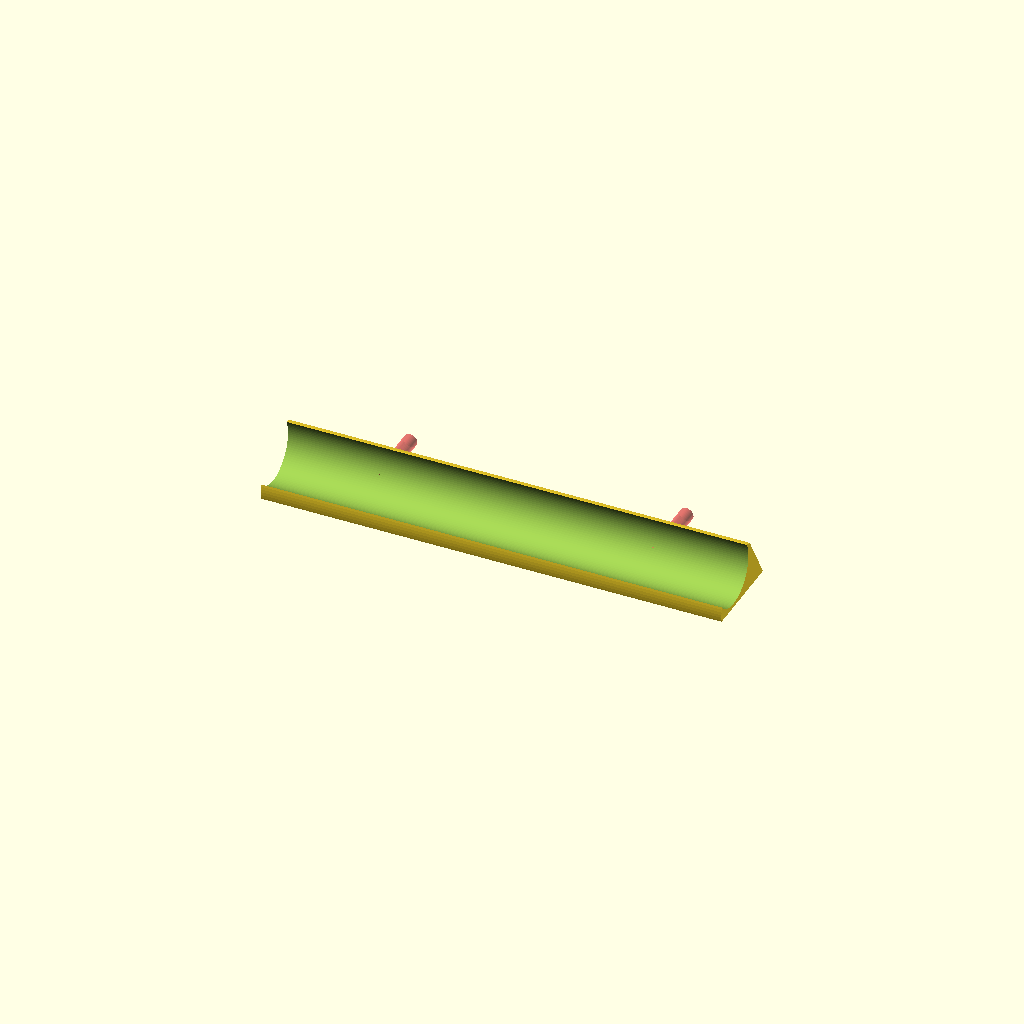
Cell 1: rendered with the file's own defaults.
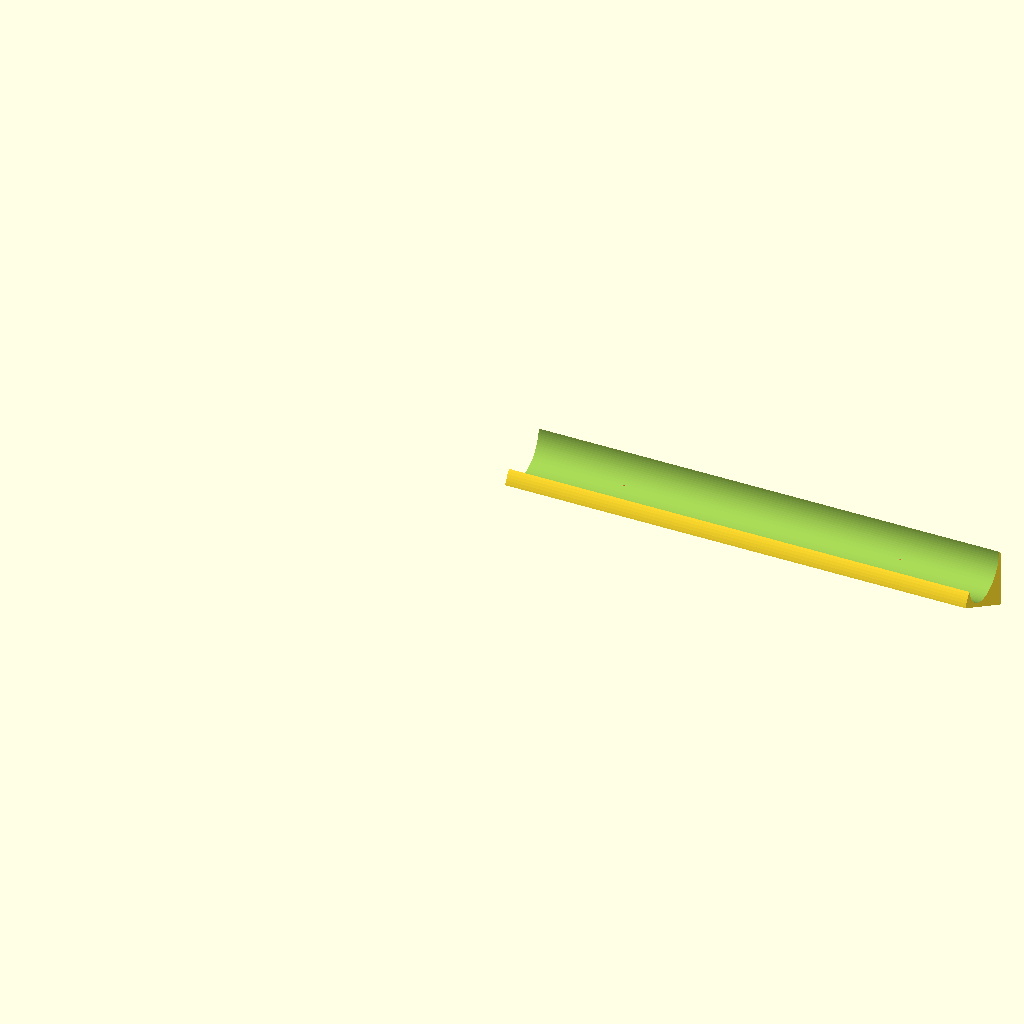
Cell 2 — placeOnBuildPlatform set to "false", the other parameters unchanged.
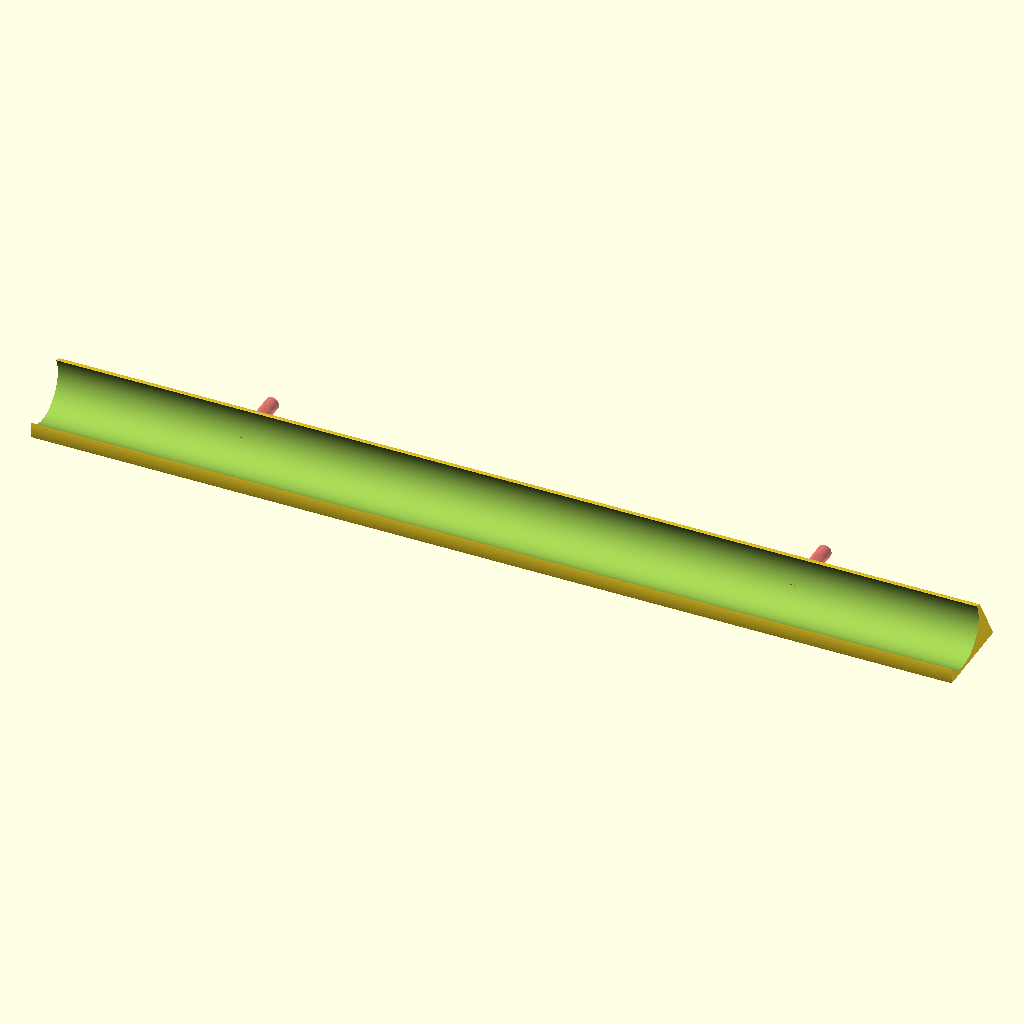
Cell 3: the same model with l1 = 200.
All cells are drawn from one camera (rotation 55°, 0°, 25°, orthographic, colour scheme Cornfield), so only the parameter changes between them.
The OpenSCAD source (macos/system/library/openscad/0929_Customizable_Marble_Run.scad):
// [FL_INDEX: keywords="openscad, 3d_parametric, Customizable_Marble_Run, csg_solid" | COT="Parametric OpenSCAD design from 3DCodeverse"]
// Title: Customizable Marble Run

//http://www.thingiverse.com/thing:56236
//by mattjoyce
//customized by Arvin Evans

//length of trough
l1=100;
//magnet radius given as diameter measure. ( /2 in code)
mr=6.25;
//magnet hole depth
md=2;
//outside diameter of cylinder to subtract from and give nice round edges
od=10;
//My additions to mattjoyce's code
withMagnets="no";//[yes:Magnets,no:Pins,other:both]

pinDia=3;//filament pins to attach to a non-magnetic back plate
pinHoleDepth=5;
pinLength=15;

//Pins at the same angle as the back or horizontal to build platform?
perpendicular="false";//[true:90 degrees to back,false:parallel to bottom]
backAngle=60;
placeOnBuildPlatform="true";//[true:Flat to build platform,false:As the Original]

$fn=100;

module track(){
	difference(){
		rotate([0,90,0]) translate([-od,od/2,0]) 
		cylinder(r=od,h=l1);// gives nice round edges
		rotate([backAngle,0,0]) translate([-1,-od,-od]) 
		cube([l1+2,od*2,od*3]);// flattens the bottom
		translate([-1,od+2.5,0]) 
		cube([l1+2,od*2,od*3]);// flattens the back
		rotate([0,90,0]) translate([-18,4.5,-1]) 
		cylinder(r=7,h=l1+2); // the marble trough
	
		if(withMagnets=="yes" || withMagnets=="other"){
			rotate([90,0,0]) translate([l1/5,mr*2,-15+md])// 1/5
			cylinder(r=mr/2,h=md);// (back) magnet hole1
			rotate([90,0,0]) translate([l1/5*2.5,mr*1.5,-15+md])// 2.5/5=1/2 
			cylinder(r=mr/2,h=md);// (middle) magnet hole2
			rotate([90,0,0]) translate([l1/5*4,mr*2,-15+md])// 4/5 
			cylinder(r=mr/2,h=md);// (front) magnet hole3
		}
		if(withMagnets=="no" || withMagnets=="other"){
			if(perpendicular=="true"){// 90 degrees
				rotate([90,0,0]) 
				translate([l1/5,od,-pinLength-pinHoleDepth-1])
#				cylinder(r=pinDia/2,h=pinLength);
			
				rotate([90,0,0]) 
				translate([l1/5*4,od,-pinLength-pinHoleDepth-1]) 
#				cylinder(r=pinDia/2,h=pinLength);

			}else{//angled at backAngle degrees
				rotate([backAngle,0,0]) 
				translate([l1/5,od+pinDia,-pinLength-1])
#				cylinder(r=pinDia/2,h=pinLength);
			
				rotate([backAngle,0,0]) 
				translate([l1/5*4,od+pinDia,-pinLength-1]) 
#				cylinder(r=pinDia/2,h=pinLength);
			}
		}
	}
}

module main(){
  if(placeOnBuildPlatform=="true"){
	translate([-l1/2,0,-od])// move down to platform
	rotate([90-backAngle,0,0])// put the base flat to platform
	track();
  } else {
	track();
  }
}

main();
Parameter table extracted from the source (name, type, default, range or options):
l1: number, default 100
mr: number, default 6.25
md: number, default 2
od: number, default 10
withMagnets: string, default "no", options "yes", "no", "other"
pinDia: number, default 3
pinHoleDepth: number, default 5
pinLength: number, default 15
perpendicular: string, default "false", options "true", "false"
backAngle: number, default 60
placeOnBuildPlatform: string, default "true", options "true", "false"
